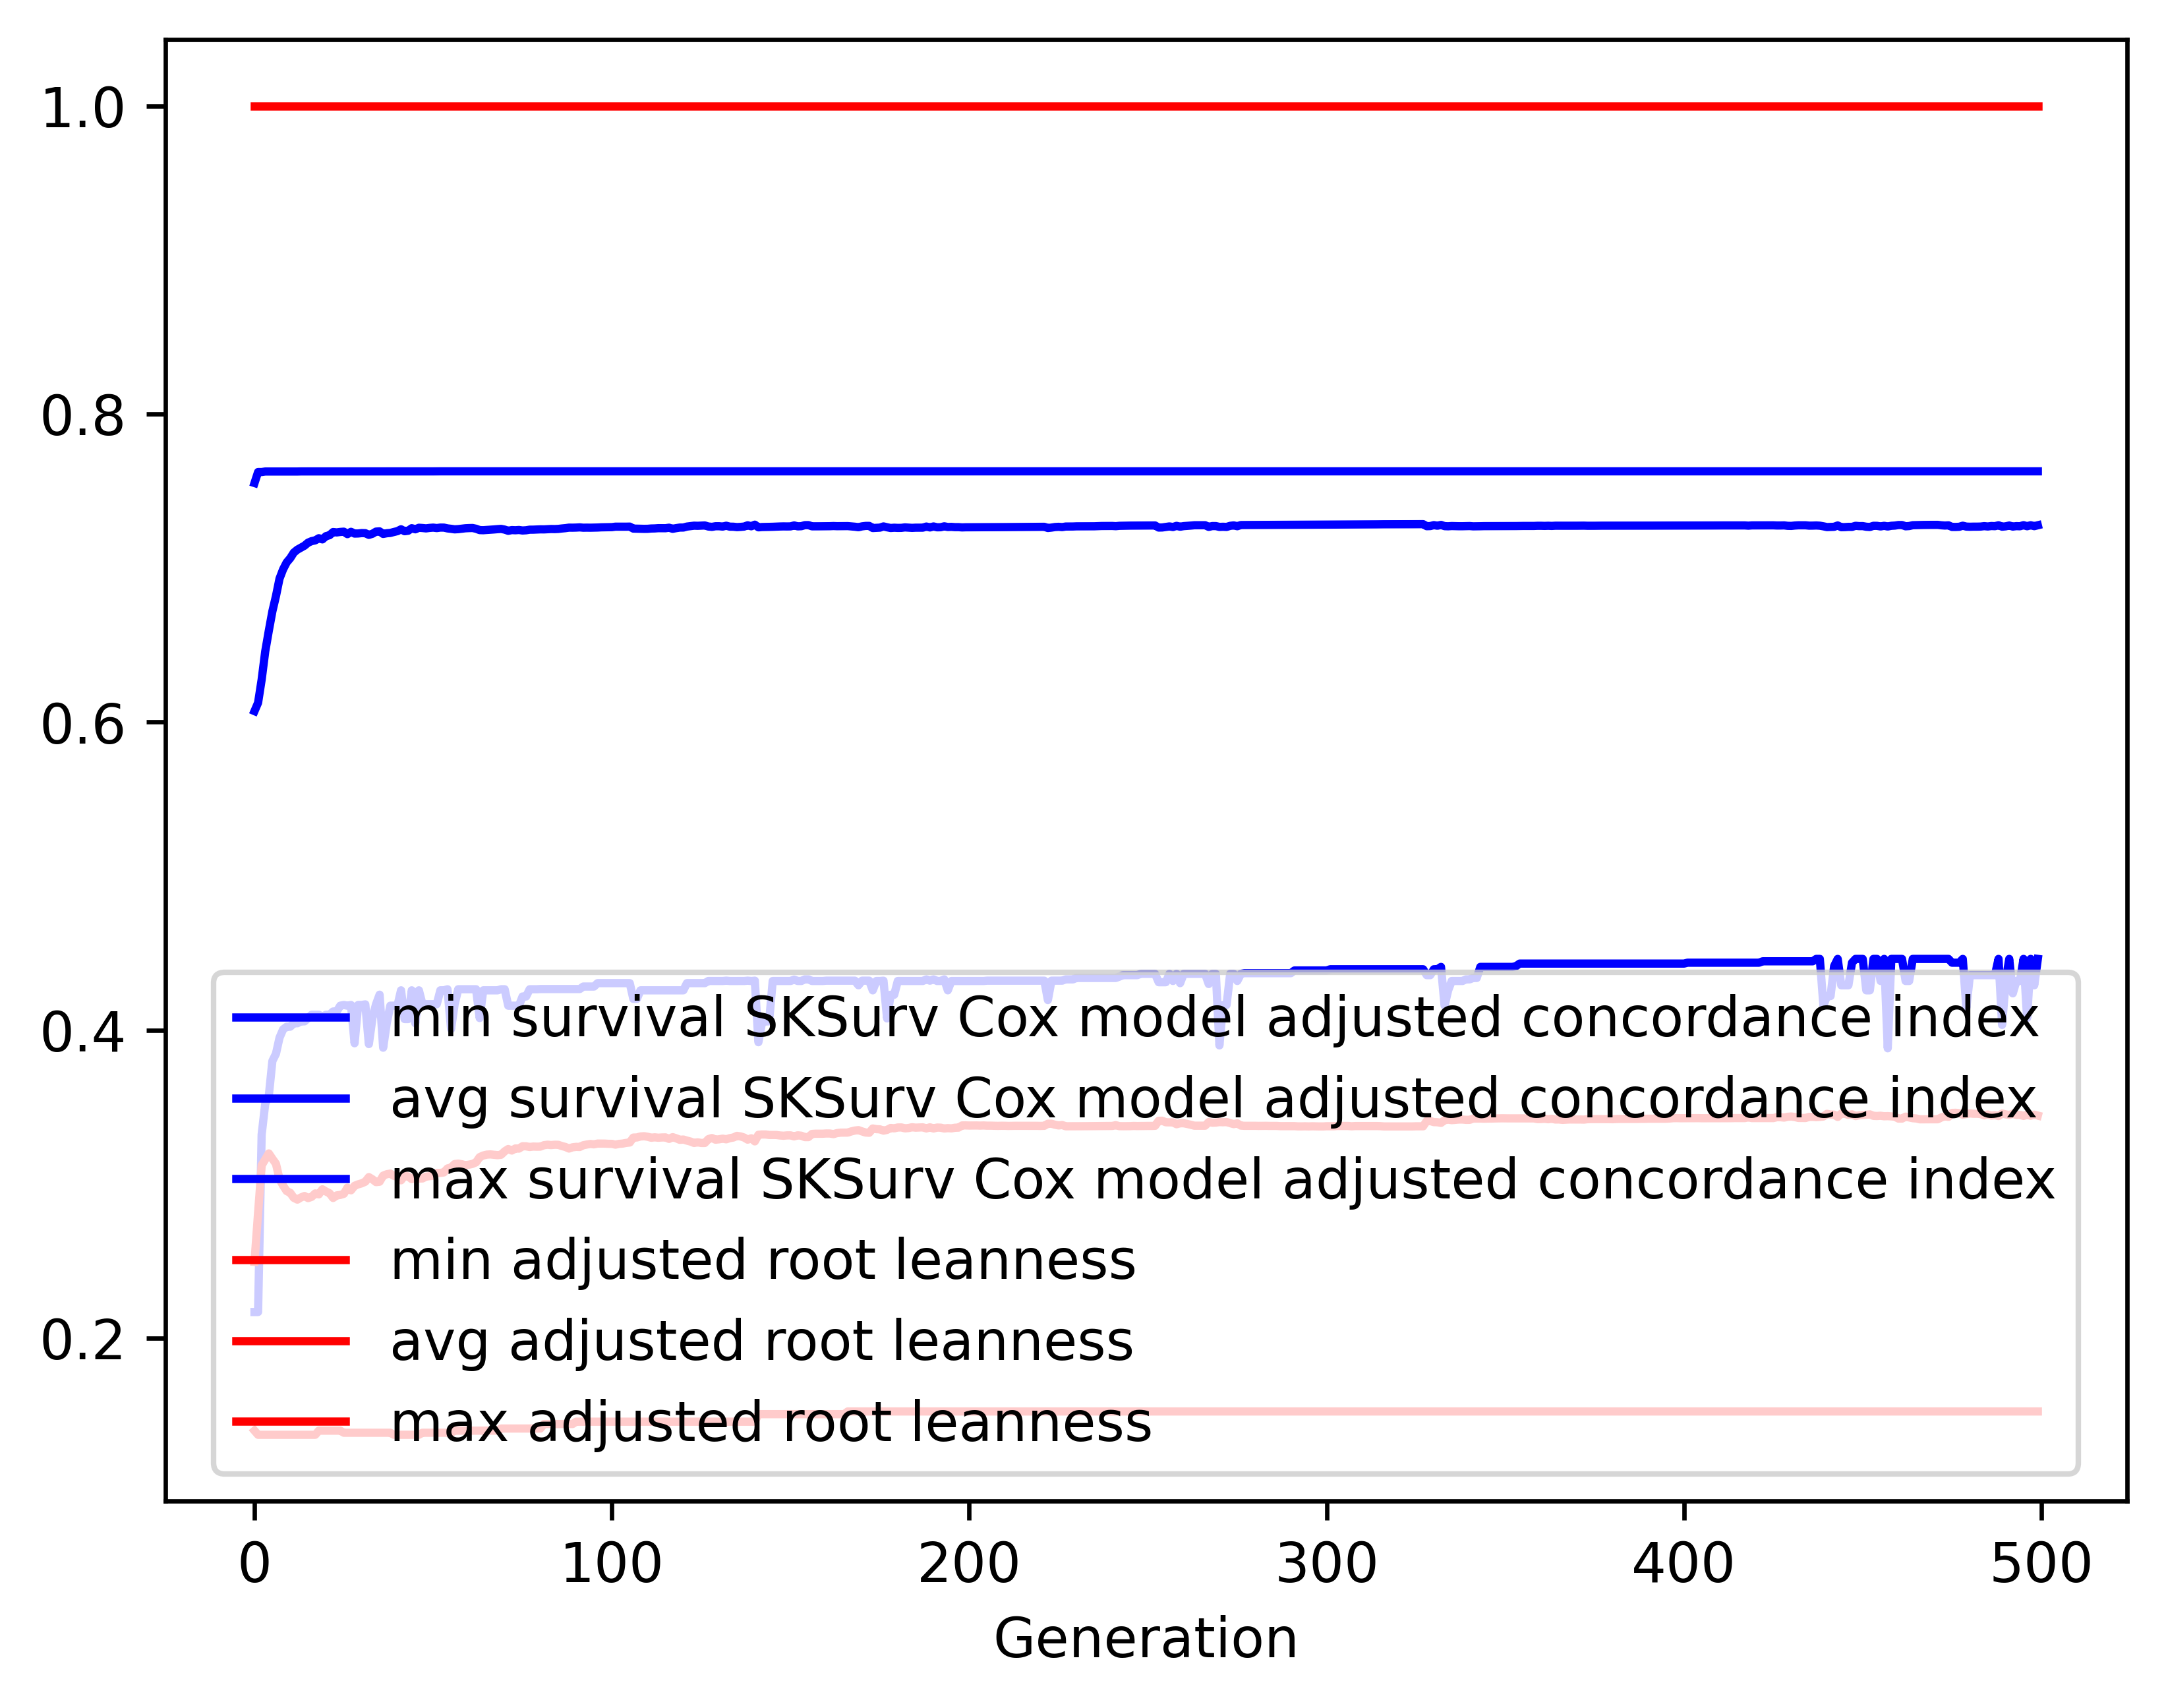

Data behind this chart, as committed beside it:
gen, evals, gen_feats, explored, survival SKSurv Cox model adjusted conco…, survival SKSurv Cox model adjusted conco…, survival SKSurv Cox model adjusted conco…, survival SKSurv Cox model adjusted conco…, adjusted root leanness_min, adjusted root leanness_avg, adjusted root leanness_max, adjusted root leanness_std
0, 500, 74, 74, 0.217, 0.6071, 0.7552, 0.07677, 0.14, 0.2496, 1.0, 0.159
1, 510, 293, 294, 0.217, 0.6125, 0.7623, 0.09831, 0.1374, 0.2813, 1.0, 0.1407
2, 500, 374, 522, 0.3322, 0.6275, 0.7623, 0.1036, 0.1374, 0.3122, 1.0, 0.1479
3, 500, 413, 736, 0.3522, 0.6458, 0.7626, 0.09952, 0.1374, 0.3162, 1.0, 0.1485
4, 500, 450, 967, 0.3573, 0.6592, 0.7626, 0.09527, 0.1374, 0.32, 1.0, 0.1482
5, 500, 473, 1179, 0.38, 0.6719, 0.7626, 0.09116, 0.1374, 0.3165, 1.0, 0.146
6, 500, 448, 1347, 0.3847, 0.6817, 0.7626, 0.08828, 0.1374, 0.3133, 1.0, 0.1472
7, 500, 428, 1491, 0.3951, 0.6931, 0.7626, 0.08092, 0.1374, 0.3034, 1.0, 0.1444
8, 500, 464, 1645, 0.4005, 0.6991, 0.7626, 0.07642, 0.1374, 0.2991, 1.0, 0.1424
9, 500, 480, 1811, 0.4023, 0.7036, 0.7626, 0.07427, 0.1374, 0.2956, 1.0, 0.1408
10, 500, 474, 1952, 0.4023, 0.7064, 0.7626, 0.0731, 0.1374, 0.2944, 1.0, 0.1403
11, 500, 474, 2077, 0.4045, 0.71, 0.7626, 0.07042, 0.1374, 0.2912, 1.0, 0.1386
12, 500, 513, 2211, 0.4045, 0.7119, 0.7626, 0.07039, 0.1374, 0.29, 1.0, 0.1387
13, 500, 489, 2331, 0.4057, 0.7132, 0.7627, 0.06966, 0.1374, 0.2914, 1.0, 0.1382
14, 500, 490, 2431, 0.4057, 0.7145, 0.7627, 0.06881, 0.1374, 0.2924, 1.0, 0.1378
15, 500, 497, 2530, 0.4079, 0.7165, 0.7627, 0.06794, 0.1374, 0.291, 1.0, 0.1384
16, 500, 501, 2619, 0.41, 0.7174, 0.7627, 0.06774, 0.1374, 0.2918, 1.0, 0.138
17, 500, 516, 2717, 0.41, 0.7179, 0.7627, 0.0668, 0.1374, 0.294, 1.0, 0.1369
18, 500, 518, 2801, 0.41, 0.7193, 0.7627, 0.06612, 0.14, 0.2934, 1.0, 0.137
19, 500, 503, 2864, 0.4087, 0.7186, 0.7627, 0.06763, 0.14, 0.2967, 1.0, 0.1389
20, 500, 546, 2935, 0.41, 0.7207, 0.7627, 0.06467, 0.14, 0.2953, 1.0, 0.1364
21, 500, 524, 3011, 0.41, 0.7213, 0.7627, 0.06483, 0.14, 0.2941, 1.0, 0.137
22, 500, 517, 3090, 0.4121, 0.7233, 0.7627, 0.06259, 0.14, 0.2911, 1.0, 0.1348
23, 500, 504, 3147, 0.4121, 0.7231, 0.7627, 0.06256, 0.14, 0.2927, 1.0, 0.1342
24, 500, 519, 3193, 0.4159, 0.7234, 0.7627, 0.06262, 0.14, 0.2931, 1.0, 0.1342
25, 500, 549, 3251, 0.4164, 0.7236, 0.7627, 0.06241, 0.1387, 0.2938, 1.0, 0.1337
26, 500, 533, 3293, 0.4159, 0.722, 0.7627, 0.06487, 0.1387, 0.2978, 1.0, 0.1351
27, 500, 491, 3345, 0.4164, 0.7235, 0.7627, 0.06236, 0.1387, 0.296, 1.0, 0.1329
28, 500, 476, 3388, 0.3915, 0.7223, 0.7627, 0.06434, 0.1387, 0.299, 1.0, 0.1351
29, 500, 494, 3428, 0.4164, 0.7224, 0.7627, 0.0637, 0.1387, 0.2999, 1.0, 0.1346
30, 500, 504, 3466, 0.4164, 0.7227, 0.7627, 0.06377, 0.1387, 0.3006, 1.0, 0.1344
31, 500, 505, 3510, 0.4168, 0.7226, 0.7627, 0.06352, 0.1387, 0.3016, 1.0, 0.1338
32, 500, 504, 3554, 0.391, 0.7215, 0.7627, 0.06533, 0.1387, 0.3046, 1.0, 0.1355
33, 500, 530, 3588, 0.4079, 0.7222, 0.7627, 0.06535, 0.1387, 0.3032, 1.0, 0.1362
34, 500, 523, 3620, 0.4168, 0.7236, 0.7627, 0.06365, 0.1387, 0.3014, 1.0, 0.1342
35, 500, 511, 3653, 0.423, 0.7238, 0.7627, 0.06358, 0.1387, 0.3016, 1.0, 0.1341
36, 500, 518, 3683, 0.3886, 0.7221, 0.7627, 0.06619, 0.1387, 0.3056, 1.0, 0.1356
37, 500, 523, 3712, 0.4045, 0.7226, 0.7627, 0.06514, 0.1387, 0.3065, 1.0, 0.1352
38, 500, 531, 3745, 0.4159, 0.7228, 0.7627, 0.06503, 0.1387, 0.3069, 1.0, 0.1348
39, 500, 469, 3762, 0.4159, 0.7234, 0.7627, 0.06501, 0.1374, 0.3054, 1.0, 0.1351
40, 500, 489, 3781, 0.4159, 0.7239, 0.7627, 0.06485, 0.1374, 0.3049, 1.0, 0.1348
41, 500, 478, 3803, 0.4259, 0.7251, 0.7627, 0.06328, 0.1374, 0.3026, 1.0, 0.1337
42, 500, 513, 3822, 0.4072, 0.7239, 0.7627, 0.06582, 0.1374, 0.3056, 1.0, 0.1354
43, 500, 496, 3839, 0.4072, 0.7242, 0.7627, 0.06589, 0.1374, 0.3051, 1.0, 0.1355
44, 500, 507, 3858, 0.4259, 0.7258, 0.7627, 0.06335, 0.1374, 0.3033, 1.0, 0.134
45, 500, 486, 3871, 0.4045, 0.7251, 0.7627, 0.06519, 0.1374, 0.3044, 1.0, 0.1356
46, 500, 528, 3890, 0.4259, 0.7261, 0.7627, 0.06349, 0.1374, 0.3037, 1.0, 0.1347
47, 500, 517, 3905, 0.4169, 0.7259, 0.7627, 0.06502, 0.1387, 0.3038, 1.0, 0.1357
48, 500, 519, 3919, 0.4169, 0.7257, 0.7627, 0.06518, 0.1387, 0.3049, 1.0, 0.1356
49, 500, 516, 3923, 0.4169, 0.726, 0.7627, 0.06503, 0.1387, 0.3052, 1.0, 0.1354
50, 500, 519, 3938, 0.4169, 0.7262, 0.7627, 0.06506, 0.1387, 0.3056, 1.0, 0.1352
51, 500, 526, 3950, 0.4169, 0.7259, 0.7627, 0.065, 0.1387, 0.3073, 1.0, 0.1346
52, 500, 514, 3958, 0.4259, 0.7262, 0.7627, 0.0649, 0.1387, 0.3074, 1.0, 0.1344
53, 500, 540, 3969, 0.4259, 0.7262, 0.7627, 0.06496, 0.1387, 0.3077, 1.0, 0.1346
54, 500, 505, 3978, 0.4266, 0.7257, 0.7627, 0.06515, 0.1387, 0.3102, 1.0, 0.1349
55, 500, 533, 3987, 0.4007, 0.7254, 0.7627, 0.06666, 0.1387, 0.3108, 1.0, 0.1362
56, 500, 544, 3998, 0.4169, 0.7251, 0.7627, 0.06638, 0.14, 0.3131, 1.0, 0.135
57, 500, 485, 4002, 0.4266, 0.7252, 0.7627, 0.06626, 0.14, 0.3134, 1.0, 0.135
58, 500, 522, 4012, 0.4266, 0.7255, 0.7627, 0.06634, 0.14, 0.313, 1.0, 0.1351
59, 500, 525, 4017, 0.4266, 0.7258, 0.7628, 0.0664, 0.14, 0.3124, 1.0, 0.1356
... 440 more rows
